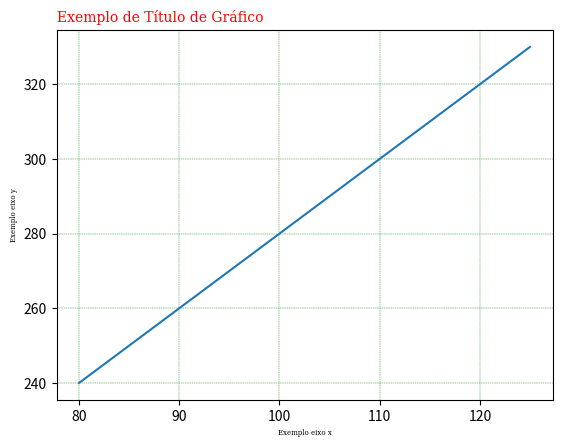

Write the Python code that produced this figure.
import numpy as np
import matplotlib.pyplot as plt

x = np.array([80, 85, 90, 95, 100, 105, 110, 115, 120, 125])
y = np.array([240, 250, 260, 270, 280, 290, 300, 310, 320, 330])

plt.plot(x, y)

fonte_1 = {'family':'serif','color':'red','size':10}
fonte_2 = {'family':'serif','color':'black','size':5}

plt.title("Exemplo de Título de Gráfico", fontdict=fonte_1, loc ='left')
## fontdict - Seleciona o estilo da fonte
## loc - Seleciona a posição do título
plt.xlabel("Exemplo eixo x", fontdict=fonte_2)
plt.ylabel("Exemplo eixo y", fontdict=fonte_2)
plt.grid(color = 'green', linestyle = '--', linewidth=0.3, axis='both')
## o comando 'axis' serve para determinar o estilo do 'grid'
plt.show()